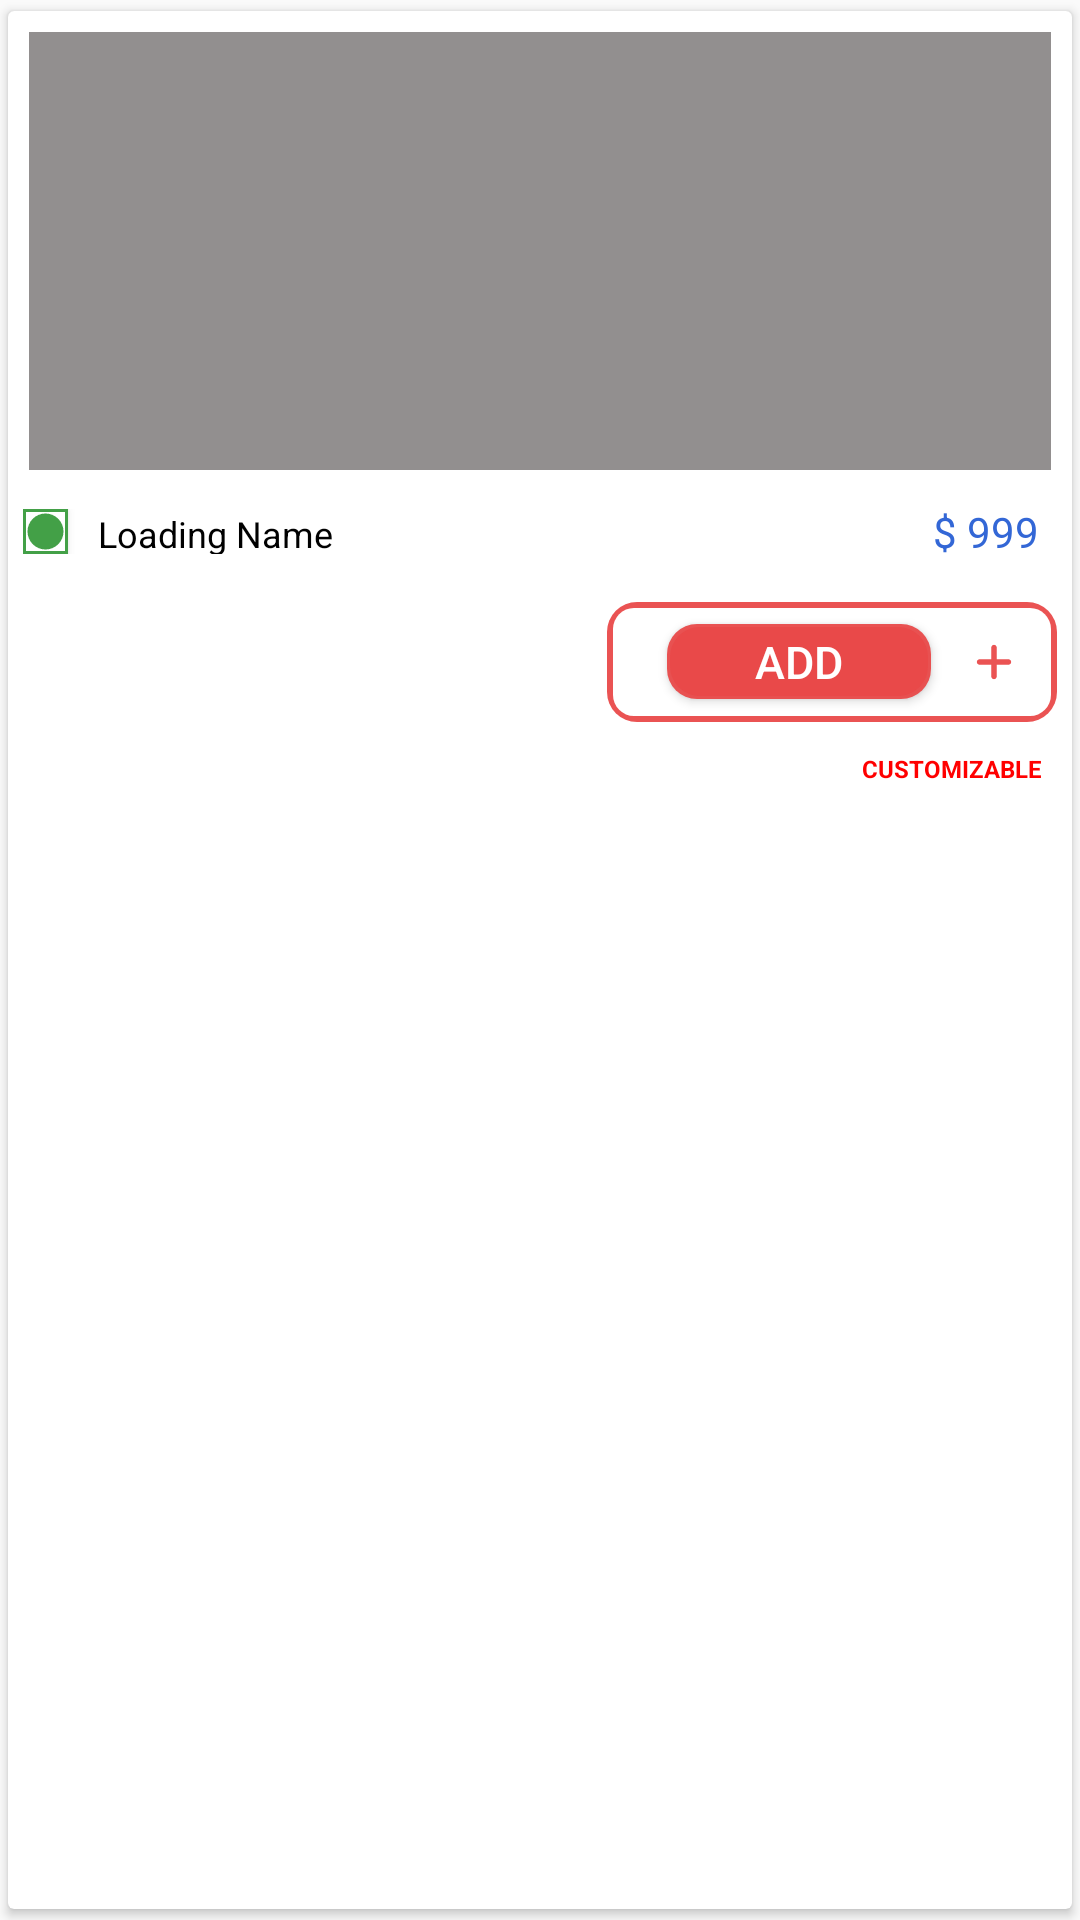

This screen was rendered from an Android layout file. Write that file and the resources it references.
<!-- AndroidManifest.xml: application theme AppTheme -->
<!-- res/layout/test_two.xml -->
<?xml version="1.0" encoding="utf-8"?>


<androidx.cardview.widget.CardView xmlns:android="http://schemas.android.com/apk/res/android"
    xmlns:app="http://schemas.android.com/apk/res-auto"
    android:layout_width="match_parent"
    android:layout_height="wrap_content"
    android:elevation="5dp"
    app:cardUseCompatPadding="true"
    app:contentPadding="5dp">

    <LinearLayout
        android:layout_width="match_parent"
        android:layout_height="wrap_content"
        android:orientation="vertical">

        <LinearLayout
            android:layout_width="match_parent"
            android:layout_height="wrap_content">

            <androidx.cardview.widget.CardView
                android:id="@+id/cardItem"
                android:layout_width="match_parent"
                android:layout_height="150dp"
                android:clickable="true"
                android:foreground="?android:attr/selectableItemBackground"
                app:cardCornerRadius="0dp"
                app:cardElevation="0dp"
                app:contentPadding="2dp">

                <ImageView
                    android:id="@+id/itemImage"
                    android:layout_width="match_parent"
                    android:layout_height="match_parent"
                    android:background="#928F8F"
                    android:scaleType="centerCrop">

                </ImageView>

            </androidx.cardview.widget.CardView>
        </LinearLayout>

        <LinearLayout
            android:layout_width="match_parent"
            android:layout_height="wrap_content"
            android:layout_marginTop="5dp"
            android:orientation="vertical">

            <LinearLayout
                android:layout_width="match_parent"
                android:layout_height="wrap_content"
                android:orientation="horizontal">

                <LinearLayout
                    android:layout_width="wrap_content"
                    android:layout_height="wrap_content"
                    android:layout_gravity="center"
                    android:orientation="horizontal">

                    <Button
                        android:id="@+id/catIcon"
                        android:layout_width="15dp"
                        android:layout_height="15dp"
                        android:background="@drawable/veg">

                    </Button>

                    <View
                        android:layout_width="10dp"
                        android:layout_height="5dp"></View>


                    <TextView
                        android:id="@+id/itemName"
                        android:layout_width="120dp"
                        android:layout_height="match_parent"
                        android:layout_marginTop="0dp"
                        android:text="Loading Name"
                        android:textColor="#000"
                        android:textSize="12sp"
                        android:textStyle="normal"></TextView>


                </LinearLayout>


                <View
                    android:layout_width="0dp"
                    android:layout_height="0dp"
                    android:layout_weight="1"></View>

                <LinearLayout
                    android:layout_width="wrap_content"
                    android:layout_height="wrap_content"
                    android:layout_marginRight="2dp"
                    android:gravity="center"
                    android:orientation="horizontal"
                    android:padding="4dp">

                    <TextView
                        android:id="@+id/actualPrice"
                        android:layout_width="wrap_content"
                        android:layout_height="wrap_content"
                        android:text="$ 999"
                        android:textColor="@color/blue_700">

                    </TextView>
                </LinearLayout>

            </LinearLayout>

            <LinearLayout

                android:layout_width="match_parent"
                android:layout_height="wrap_content"
                android:layout_marginTop="10dp"
                android:orientation="vertical">


                <LinearLayout
                    android:id="@+id/cartChange"
                    android:layout_width="wrap_content"
                    android:layout_height="40dp"
                    android:layout_gravity="right"
                    android:background="@drawable/accent_border"
                    android:gravity="center"
                    android:orientation="horizontal"
                    android:visibility="visible">

                    <View
                        android:layout_width="10dp"
                        android:layout_height="0dp"></View>

                    <Button
                        android:id="@+id/buttonMinus"
                        android:layout_width="23dp"
                        android:layout_height="22dp"
                        android:layout_gravity="center"
                        android:background="@drawable/accent_minus"
                        android:foreground="?android:attr/selectableItemBackground"
                        android:visibility="gone">

                    </Button>

                    <Button
                        android:id="@+id/itemCount"
                        android:layout_width="wrap_content"
                        android:layout_height="25dp"
                        android:layout_gravity="center"
                        android:layout_marginLeft="10dp"
                        android:layout_marginRight="10dp"
                        android:background="@drawable/cart_background"
                        android:text="ADD"
                        android:textAllCaps="false"
                        android:textColor="#FFF"
                        android:textSize="15dp"
                        android:textStyle="normal">

                    </Button>

                    <Button
                        android:id="@+id/buttonPlus"
                        android:layout_width="22dp"
                        android:layout_height="22dp"
                        android:layout_gravity="center"
                        android:background="@drawable/accent_plus"
                        android:foreground="?android:attr/selectableItemBackground"></Button>

                    <View
                        android:layout_width="10dp"
                        android:layout_height="0dp"></View>

                </LinearLayout>


                <LinearLayout
                    android:id="@+id/addTo"
                    android:layout_width="100dp"
                    android:layout_height="40dp"
                    android:layout_gravity="right"
                    android:background="@drawable/accent_border"
                    android:foreground="?android:attr/selectableItemBackground"
                    android:gravity="center"
                    android:orientation="horizontal"
                    android:visibility="gone">


                    <Button
                        android:id="@+id/addView"
                        android:layout_width="match_parent"
                        android:layout_height="wrap_content"
                        android:layout_gravity="center"
                        android:background="?android:attr/selectableItemBackground"
                        android:foreground="?android:attr/selectableItemBackground"
                        android:text="Add"
                        android:textColor="@color/colorAccent">

                    </Button>


                    <Button
                        android:id="@+id/plusIcon"
                        android:layout_width="22dp"
                        android:layout_height="22dp"
                        android:layout_gravity="center"
                        android:background="@drawable/accent_plus"
                        android:foreground="?android:attr/selectableItemBackground"
                        android:visibility="gone"></Button>


                </LinearLayout>

                <TextView
                    android:id="@+id/submenuItem"
                    android:layout_width="wrap_content"
                    android:layout_height="wrap_content"
                    android:layout_gravity="right"
                    android:layout_marginTop="10dp"
                    android:layout_marginRight="5dp"
                    android:text="Customizable"
                    android:textAllCaps="true"
                    android:textColor="#F00"
                    android:textSize="8dp"
                    android:textStyle="bold">

                </TextView>

            </LinearLayout>
        </LinearLayout>


    </LinearLayout>

</androidx.cardview.widget.CardView>
<!-- resources referenced by this layout -->
<resources>
  <color name="blue_700">#3367D6</color>
  <color name="colorAccent">#F0E94949</color>
  <!-- drawable accent_border (drawable) -->
  <?xml version="1.0" encoding="utf-8"?>
  
  <layer-list xmlns:android="http://schemas.android.com/apk/res/android">
      <item >
          <shape
              android:shape="rectangle">
              <solid android:color="@color/colorAccent" />
              <corners android:radius="10dp"
                  />
          </shape>
      </item>
      <item android:right="2dp"
          android:top="2dp"
          android:left="2dp"
          android:bottom="2dp">
          <shape
              android:shape="rectangle">
              <solid android:color="#FFF"/>
              <corners android:radius="7dp"/>
          </shape>
      </item>
  </layer-list>
  <!-- drawable accent_minus (drawable) -->
  <vector xmlns:android="http://schemas.android.com/apk/res/android"
      android:width="512dp"
      android:height="512dp"
      android:viewportWidth="512"
      android:viewportHeight="512">
      <path
          android:pathData="m256,0c-141.164,0 -256,114.836 -256,256s114.836,256 256,256 256,-114.836 256,-256 -114.836,-256 -256,-256zM256,0"
          android:fillColor="#FFF"/>
      <path
          android:pathData="m368,277.332h-224c-11.777,0 -21.332,-9.555 -21.332,-21.332s9.555,-21.332 21.332,-21.332h224c11.777,0 21.332,9.555 21.332,21.332s-9.555,21.332 -21.332,21.332zM368,277.332"
          android:fillColor="#F0E94949"/>
  </vector>
  <!-- drawable accent_plus (drawable) -->
  <vector xmlns:android="http://schemas.android.com/apk/res/android"
      android:width="512dp"
      android:height="512dp"
      android:viewportWidth="512"
      android:viewportHeight="512">
      <path
          android:pathData="m256,0c-141.164,0 -256,114.836 -256,256s114.836,256 256,256 256,-114.836 256,-256 -114.836,-256 -256,-256zM256,0"
          android:fillColor="#FFF"/>
      <path
          android:pathData="m368,277.332h-90.668v90.668c0,11.777 -9.555,21.332 -21.332,21.332s-21.332,-9.555 -21.332,-21.332v-90.668h-90.668c-11.777,0 -21.332,-9.555 -21.332,-21.332s9.555,-21.332 21.332,-21.332h90.668v-90.668c0,-11.777 9.555,-21.332 21.332,-21.332s21.332,9.555 21.332,21.332v90.668h90.668c11.777,0 21.332,9.555 21.332,21.332s-9.555,21.332 -21.332,21.332zM368,277.332"
          android:fillColor="#F0E94949"/>
  </vector>
  <!-- drawable cart_background (drawable) -->
  <?xml version="1.0" encoding="utf-8"?>
  
  <layer-list xmlns:android="http://schemas.android.com/apk/res/android">
      <item >
          <shape
              android:shape="rectangle">
              <solid android:color="#F0E94949" />
              <corners android:radius="10dp"
                  />
          </shape>
      </item>
      <item android:right="1dp"
          android:top="1dp"
          android:left="1dp"
          android:bottom="1dp">
          <shape
              android:shape="rectangle">
              <solid android:color="#F0E94949"/>
              <corners android:radius="10dp"/>
          </shape>
      </item>
  </layer-list>
  <style name="AppTheme" parent="Theme.AppCompat.Light.NoActionBar">
          
          <item name="colorPrimary">@color/colorPrimary</item>
          <item name="colorPrimaryDark">@color/colorPrimaryDark</item>
          <item name="colorAccent">@color/colorAccent</item>
          
  
      </style>
  <color name="colorPrimary">#00ABE9</color>
  <color name="colorPrimaryDark">#FFFFFF</color>
</resources>
